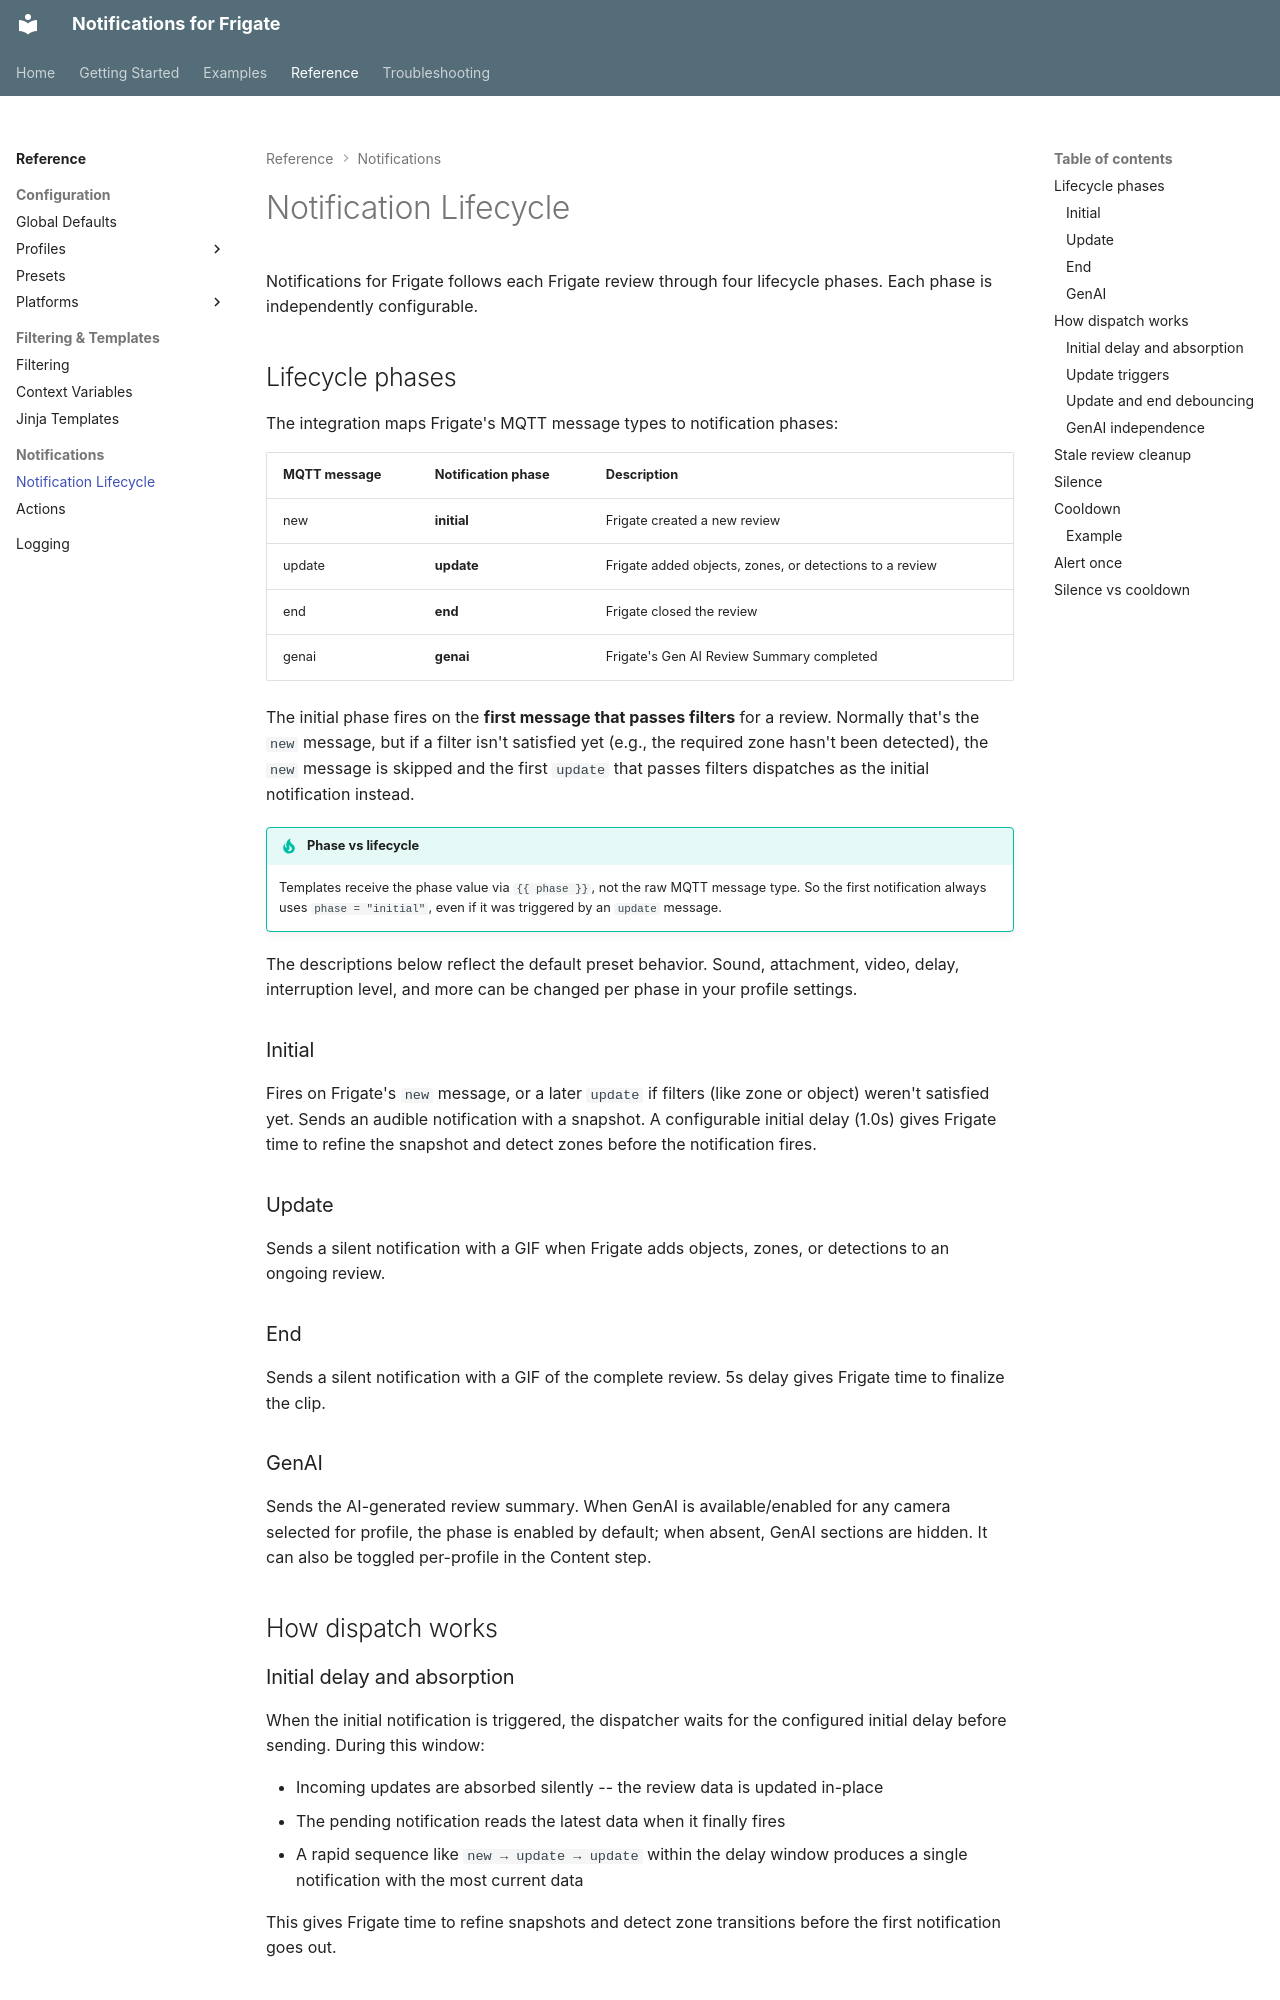

repository: daptify14/hass-frigate-notifications · page: reference/notification-lifecycle/index.html · generator: mkdocs

# Notification Lifecycle

Notifications for Frigate follows each Frigate review through four lifecycle phases. Each phase is independently configurable.

## Lifecycle phases

The integration maps Frigate's MQTT message types to notification phases:

| MQTT message | Notification phase | Description |
| --- | --- | --- |
| new | **initial** | Frigate created a new review |
| update | **update** | Frigate added objects, zones, or detections to a review |
| end | **end** | Frigate closed the review |
| genai | **genai** | Frigate's Gen AI Review Summary completed |

The initial phase fires on the **first message that passes filters** for a review. Normally that's the `new` message, but if a filter isn't satisfied yet (e.g., the required zone hasn't been detected), the `new` message is skipped and the first `update` that passes filters dispatches as the initial notification instead.

!!! tip "Phase vs lifecycle"

    Templates receive the phase value via `{{ phase }}`, not the raw MQTT message type. So the first notification always uses `phase = "initial"`, even if it was triggered by an `update` message.

The descriptions below reflect the default preset behavior. Sound, attachment, video, delay, interruption level, and more can be changed per phase in your profile settings.

### Initial

Fires on Frigate's `new` message, or a later `update` if filters (like zone or object) weren't satisfied yet. Sends an audible notification with a snapshot. A configurable initial delay (1.0s) gives Frigate time to refine the snapshot and detect zones before the notification fires.

### Update

Sends a silent notification with a GIF when Frigate adds objects, zones, or detections to an ongoing review.

### End

Sends a silent notification with a GIF of the complete review. 5s delay gives Frigate time to finalize the clip.

### GenAI

Sends the AI-generated review summary. When GenAI is available/enabled for any camera selected for profile, the phase is enabled by default; when absent, GenAI sections are hidden. It can also be toggled per-profile in the Content step.

## How dispatch works

### Initial delay and absorption

When the initial notification is triggered, the dispatcher waits for the configured initial delay before sending. During this window:

- Incoming updates are absorbed silently -- the review data is updated in-place
- The pending notification reads the latest data when it finally fires
- A rapid sequence like `new → update → update` within the delay window produces a single notification with the most current data

This gives Frigate time to refine snapshots and detect zone transitions before the first notification goes out.
